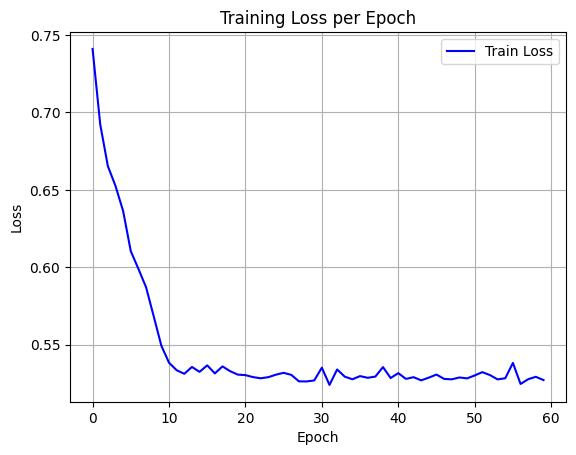

The table this chart was drawn from, first rows:
epoch, train_loss
0, 0.7411
1, 0.6924
2, 0.6653
3, 0.6525
4, 0.6363
5, 0.6104
6, 0.5989
7, 0.587
8, 0.5682
9, 0.5492
10, 0.5383
11, 0.5334
12, 0.5311
13, 0.5355
14, 0.5323
15, 0.5365
16, 0.5313
17, 0.5359
18, 0.5328
19, 0.5306
20, 0.5302
21, 0.5289
22, 0.5282
23, 0.5289
24, 0.5305
25, 0.5317
26, 0.5304
27, 0.5262
28, 0.5261
29, 0.5268
30, 0.535
31, 0.5239
32, 0.5339
33, 0.5292
34, 0.5275
35, 0.5296
36, 0.5285
37, 0.5293
38, 0.5354
39, 0.5283
40, 0.5315
41, 0.5278
42, 0.5289
43, 0.5269
44, 0.5286
45, 0.5306
46, 0.5278
47, 0.5275
48, 0.5287
49, 0.5281
50, 0.53
51, 0.5322
52, 0.5302
53, 0.5275
54, 0.5282
55, 0.5381
56, 0.5245
57, 0.5276
58, 0.5291
59, 0.527
